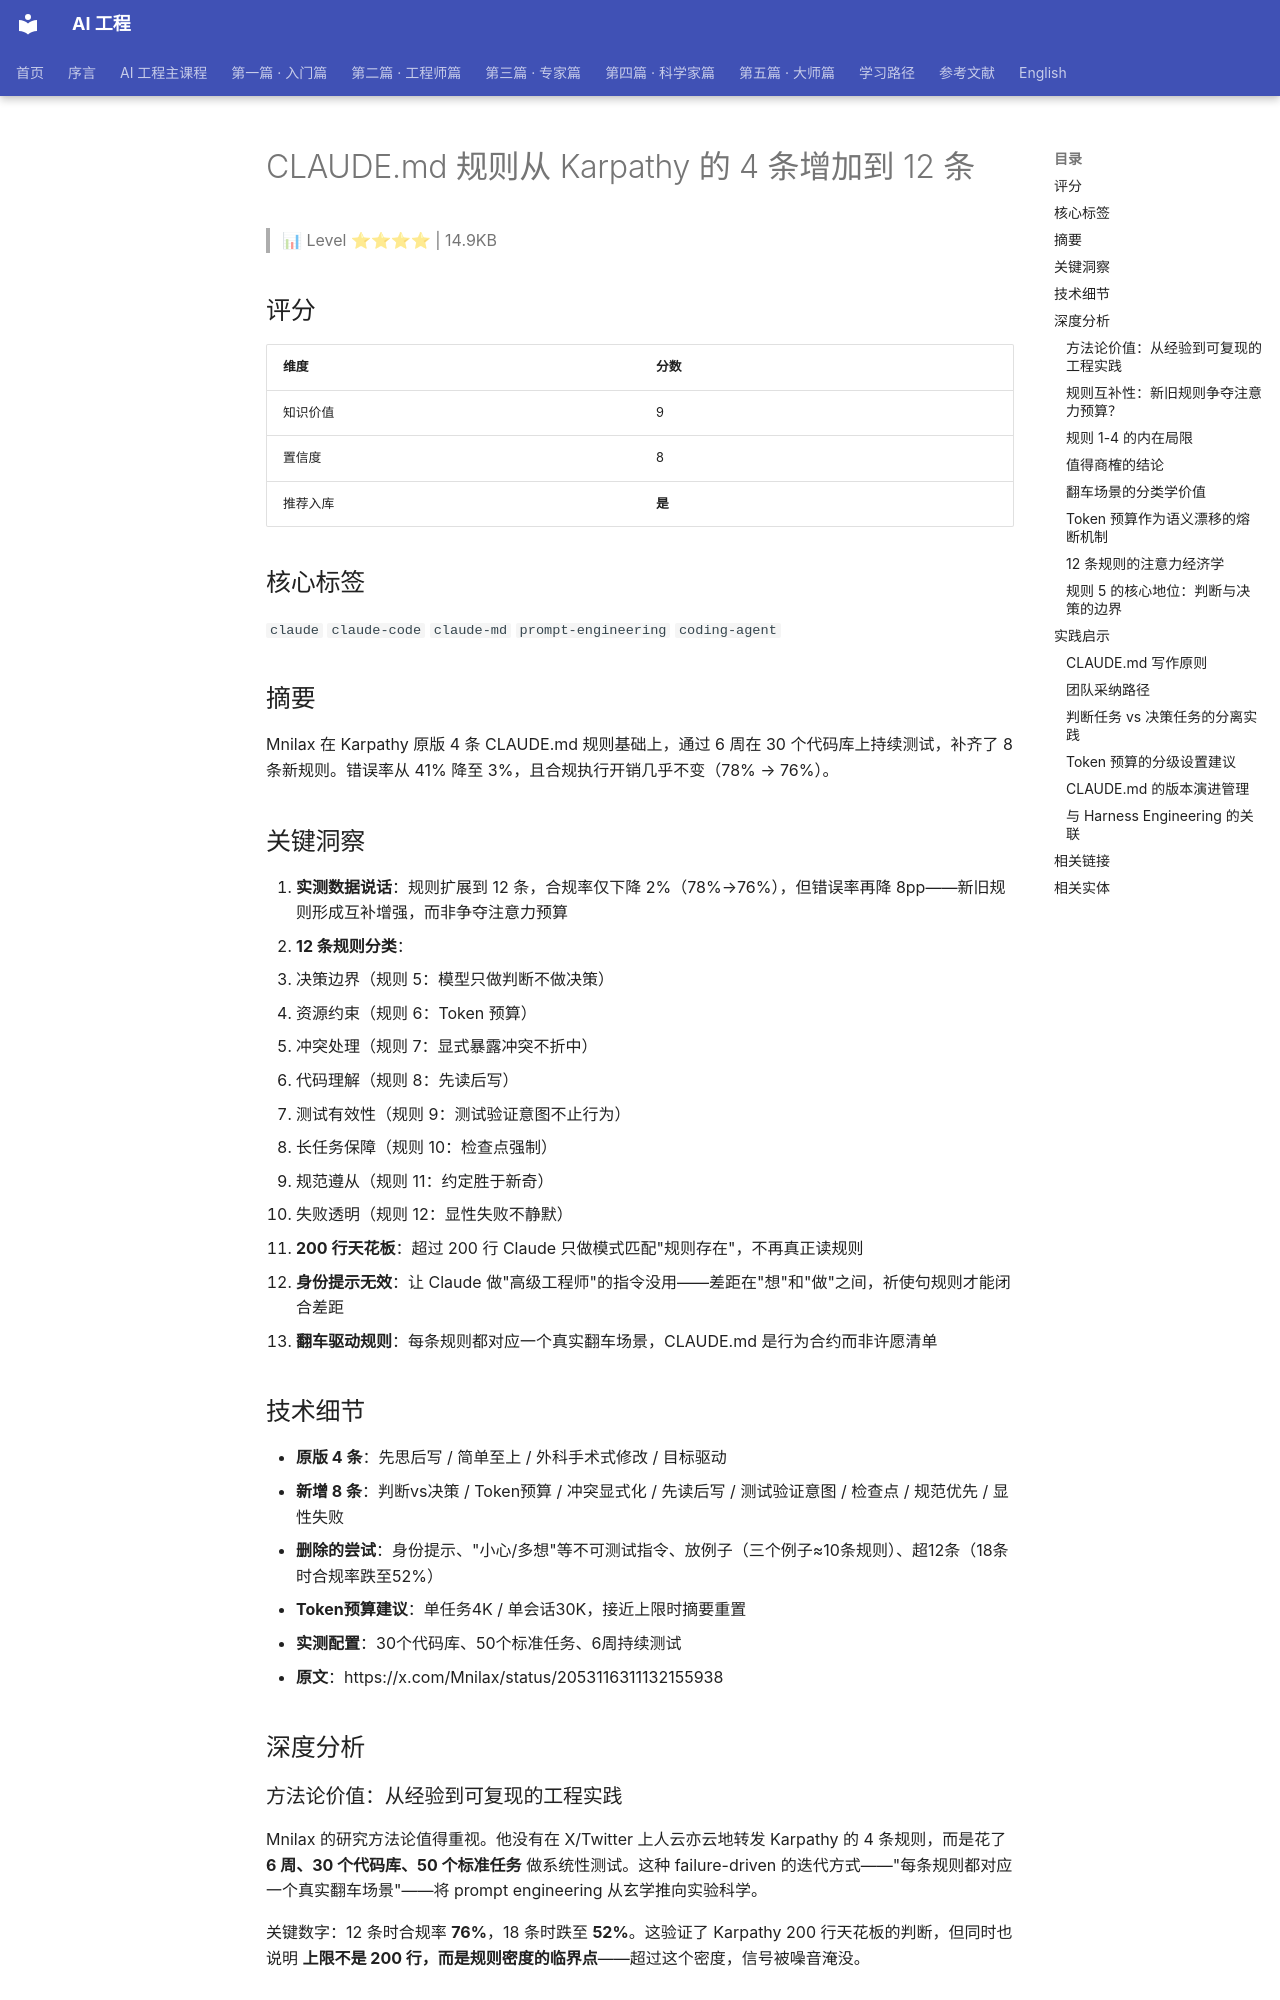

repository: QianJinGuo/wiki-book · page: ch09/068-claude-md-karpathy-4-12.html · generator: mkdocs

# CLAUDE.md 规则从 Karpathy 的 4 条增加到 12 条

> 📊 Level ⭐⭐⭐⭐ | 14.9KB

## 评分
| 维度 | 分数 | 
|------|------| 
| 知识价值 | 9 | 
| 置信度 | 8 | 
| 推荐入库 | **是** | 

## 核心标签
`claude` `claude-code` `claude-md` `prompt-engineering` `coding-agent`

## 摘要
Mnilax 在 Karpathy 原版 4 条 CLAUDE.md 规则基础上，通过 6 周在 30 个代码库上持续测试，补齐了 8 条新规则。错误率从 41% 降至 3%，且合规执行开销几乎不变（78% → 76%）。

## 关键洞察
1. **实测数据说话**：规则扩展到 12 条，合规率仅下降 2%（78%→76%），但错误率再降 8pp——新旧规则形成互补增强，而非争夺注意力预算 
2. **12 条规则分类**： 

   - 决策边界（规则 5：模型只做判断不做决策）
   - 资源约束（规则 6：Token 预算）
   - 冲突处理（规则 7：显式暴露冲突不折中）
   - 代码理解（规则 8：先读后写）
   - 测试有效性（规则 9：测试验证意图不止行为）
   - 长任务保障（规则 10：检查点强制）
   - 规范遵从（规则 11：约定胜于新奇）
   - 失败透明（规则 12：显性失败不静默）
3. **200 行天花板**：超过 200 行 Claude 只做模式匹配"规则存在"，不再真正读规则 
4. **身份提示无效**：让 Claude 做"高级工程师"的指令没用——差距在"想"和"做"之间，祈使句规则才能闭合差距 
5. **翻车驱动规则**：每条规则都对应一个真实翻车场景，CLAUDE.md 是行为合约而非许愿清单 

## 技术细节
- **原版 4 条**：先思后写 / 简单至上 / 外科手术式修改 / 目标驱动
- **新增 8 条**：判断vs决策 / Token预算 / 冲突显式化 / 先读后写 / 测试验证意图 / 检查点 / 规范优先 / 显性失败
- **删除的尝试**：身份提示、"小心/多想"等不可测试指令、放例子（三个例子≈10条规则）、超12条（18条时合规率跌至52%）
- **Token预算建议**：单任务4K / 单会话30K，接近上限时摘要重置
- **实测配置**：30个代码库、50个标准任务、6周持续测试
- **原文**：https://x.com/Mnilax/status/2053116311132155938

## 深度分析
### 方法论价值：从经验到可复现的工程实践
Mnilax 的研究方法论值得重视。他没有在 X/Twitter 上人云亦云地转发 Karpathy 的 4 条规则，而是花了 **6 周、30 个代码库、50 个标准任务** 做系统性测试。这种 failure-driven 的迭代方式——"每条规则都对应一个真实翻车场景"——将 prompt engineering 从玄学推向实验科学。

关键数字：12 条时合规率 **76%**，18 条时跌至 **52%**。这验证了 Karpathy 200 行天花板的判断，但同时也说明 **上限不是 200 行，而是规则密度的临界点**——超过这个密度，信号被噪音淹没。

### 规则互补性：新旧规则争夺注意力预算？
一个反直觉的发现：规则从 4 条扩展到 12 条，合规执行开销仅下降 2%（78%→76%），但错误率再降 8pp。Mnilax 的解释是"互补增强"——新旧规则覆盖的是**不同 failure mode**，而非同一注意力的拆分。这对 prompt engineering 社区是一个重要提醒：不是规则越多越贵，而是要确保每条规则的**failure coverage 正交**。

### 规则 1-4 的内在局限
Karpathy 的 4 条规则是为"编码瞬间"（coding moment）设计的，在以下场景存在系统性空白：

- **长任务 Agent**：缺乏 Budget/Checkpoint/Fail-loud 机制，多步执行中极易产生语义漂移（semantic drift）
- **多代码库冲突**：在 Monorepo 中面临多种风格博弈时，缺乏优先级逻辑，只能输出平庸的"平均值"风格 
- **测试质量**：Goal-driven 隐含"测试通过 = 任务成功"，导致大量逻辑空洞的测试用例通过但无技术覆盖价值 
- **生产 vs 原型**：简约至上的约束在原型探索阶段反而成为迭代枷锁
